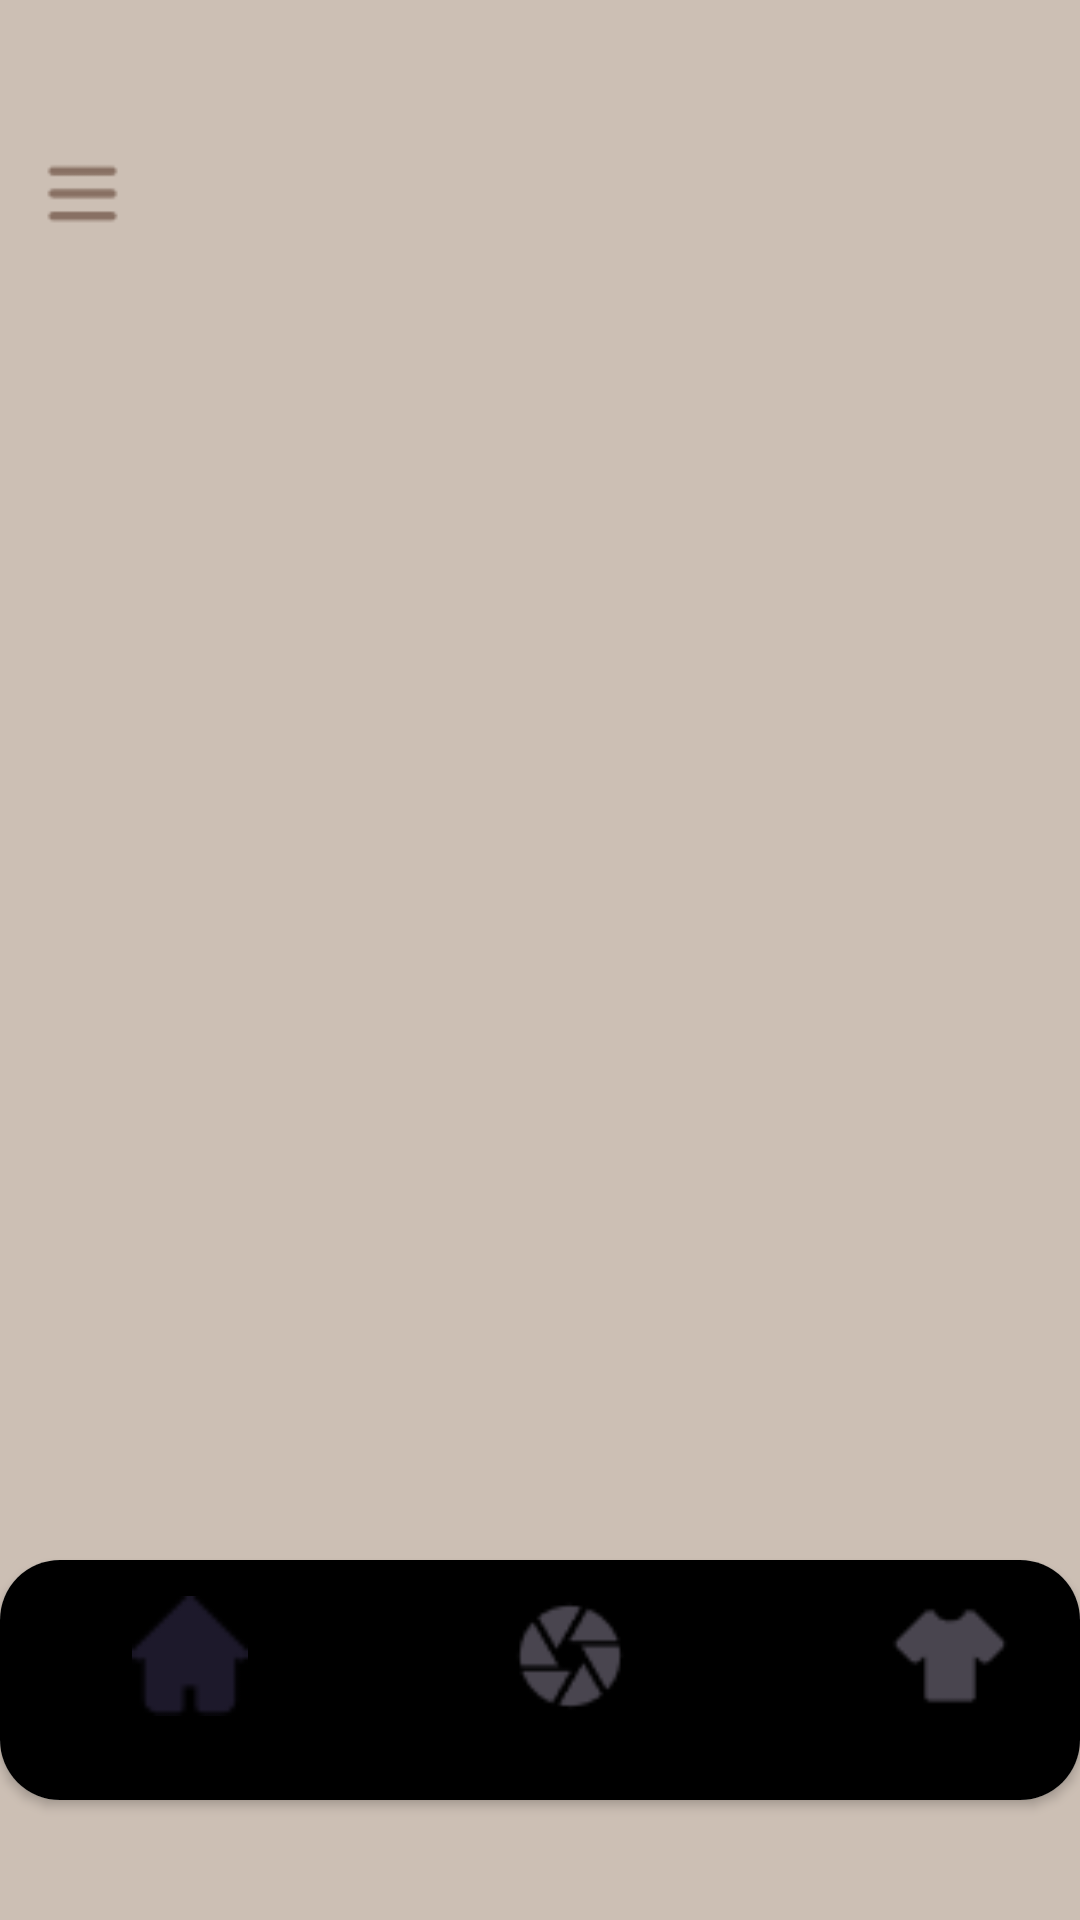

Reconstruct the res/layout file that produces this screen, plus the resources it refers to.
<!-- AndroidManifest.xml: application theme Theme.MyApplication2 -->
<!-- res/layout/activity_main.xml -->
<?xml version="1.0" encoding="utf-8"?>
<RelativeLayout xmlns:android="http://schemas.android.com/apk/res/android"
    xmlns:app="http://schemas.android.com/apk/res-auto"
    xmlns:tools="http://schemas.android.com/tools"
    android:id="@+id/main"
    android:layout_width="match_parent"
    android:layout_height="match_parent"
    tools:context=".MainActivity"
    android:background="@color/brown">
    
    
    <LinearLayout
        android:layout_width="match_parent"
        android:layout_height="30dp"
        android:layout_marginTop="50dp"
        android:layout_marginStart="10dp"
        android:layout_marginEnd="10dp">

        <ImageView
            android:id="@+id/cat"
            android:layout_width="wrap_content"
            android:layout_height="wrap_content"
            android:src="@drawable/menu_bar"/>
        
        <ImageView
            android:layout_width="300dp"
            android:layout_height="30dp"
            android:src="@drawable/search_bar"
            android:layout_marginStart="10dp"/>

        <ImageView
            android:id="@+id/heart_border"
            android:layout_width="wrap_content"
            android:layout_height="match_parent"
            android:src="@drawable/heart_no_color"
            android:layout_marginStart="10dp"/>
        
    </LinearLayout>
    
    
    <androidx.cardview.widget.CardView
        android:layout_width="wrap_content"
        android:layout_height="wrap_content"
        android:layout_alignParentBottom="true"
        android:layout_centerHorizontal="true"
        android:layout_marginBottom="40dp"
        app:cardCornerRadius="20dp">

    <com.google.android.material.bottomnavigation.BottomNavigationView
        android:id="@+id/bottom_menu"
        android:layout_width="380dp"
        android:layout_height="wrap_content"
        app:menu="@menu/btm_nav"
        app:itemIconSize="40dp"
        android:background="@drawable/search_bar"
        >

    </com.google.android.material.bottomnavigation.BottomNavigationView>

    </androidx.cardview.widget.CardView>

</RelativeLayout>
<!-- resources referenced by this layout -->
<resources>
  <color name="brown">#CCBFB4</color>
  <!-- drawable heart_no_color: png bitmap (drawable, 571 bytes) -->
  <!-- drawable menu_bar: png bitmap (drawable, 378 bytes) -->
  <style name="Theme.MyApplication2" parent="Base.Theme.MyApplication2" />
  <style name="Base.Theme.MyApplication2" parent="Theme.Material3.DayNight.NoActionBar">
          
          
      </style>
</resources>
